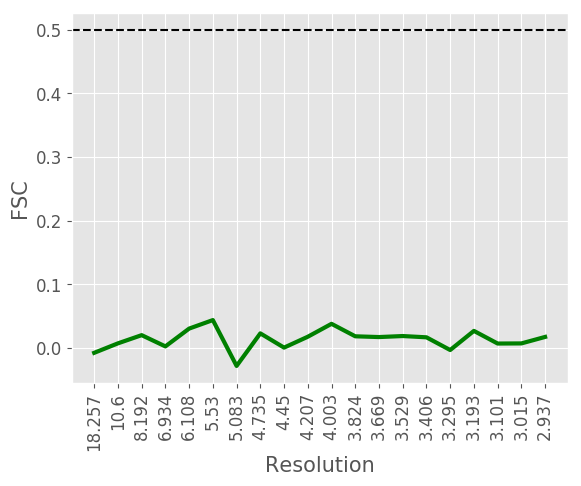

The data file committed next to this chart (first rows):
#resolution, fsc
18.26, -0.0079
10.6, 0.007
8.192, 0.0199
6.934, 0.0022
6.108, 0.0302
5.53, 0.0436
5.083, -0.0285
4.735, 0.0227
4.45, 0.0003
4.207, 0.0174
4.003, 0.0377
3.824, 0.0181
3.669, 0.0169
3.529, 0.0185
3.406, 0.0165
3.295, -0.0035
3.193, 0.0266
3.101, 0.0067
3.015, 0.0069
2.937, 0.0171
